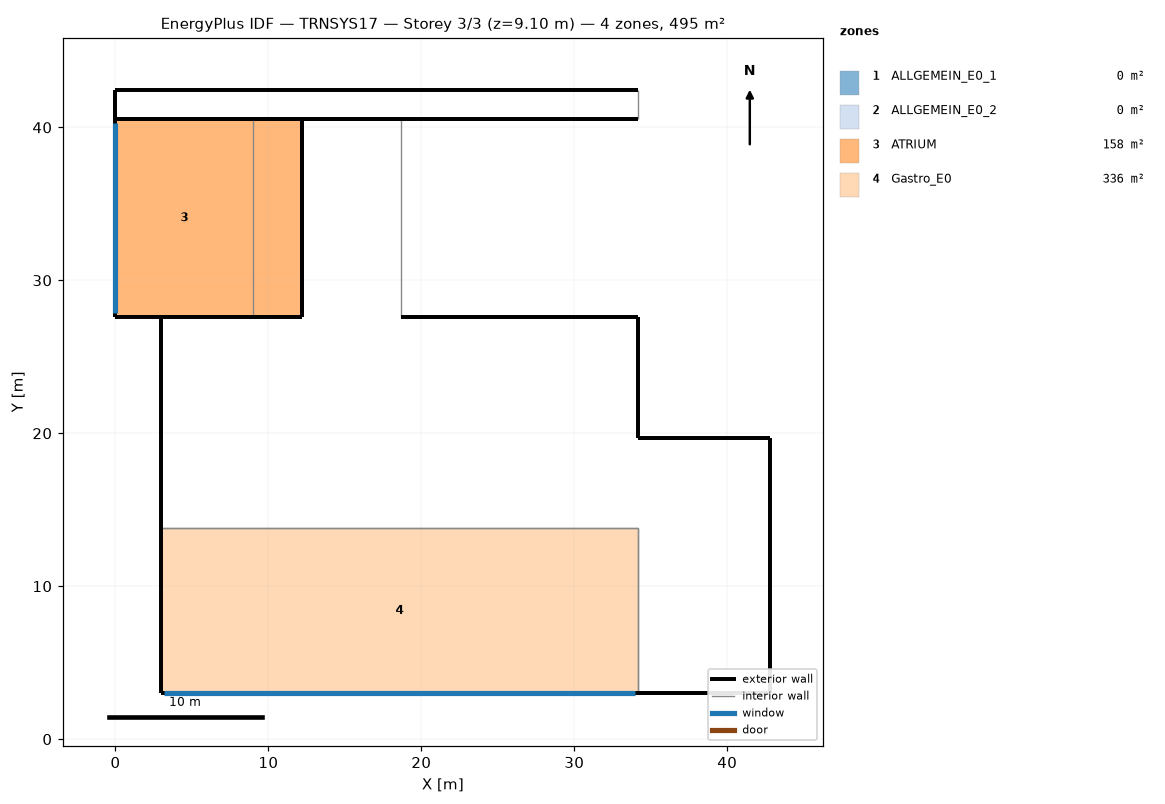
=== STOREY PLAN SPEC (per zone: floor XY polygon, exterior-wall plan segments, windows/doors) ===
zone 1: ALLGEMEIN_E0_1  (0.0 m²)
  exterior wall: (42.82, 19.71) – (34.17, 19.71)  [8.6 m]
  exterior wall: (34.17, 19.71) – (34.17, 27.57)  [7.9 m]
  exterior wall: (12.17, 27.57) – (3.00, 27.57)  [9.2 m]
  exterior wall: (2.98, 27.57) – (2.98, 13.79)  [13.8 m]
  exterior wall: (3.00, 27.57) – (2.98, 27.57)  [0.0 m]
  exterior wall: (34.17, 27.57) – (18.67, 27.57)  [15.5 m]
  exterior wall: (34.17, 3.00) – (42.82, 3.00)  [8.6 m]
  exterior wall: (42.82, 3.00) – (42.82, 19.71)  [16.7 m]
  exterior wall: (12.17, 40.57) – (12.17, 27.57)  [13.0 m]
  exterior wall: (18.67, 40.57) – (12.17, 40.57)  [6.5 m]
  interior walls: 3
zone 2: ALLGEMEIN_E0_2  (0.0 m²)
  exterior wall: (0.00, 40.57) – (34.17, 40.57)  [34.2 m]
  exterior wall: (0.00, 42.42) – (0.00, 40.57)  [1.9 m]
  exterior wall: (34.17, 42.42) – (0.00, 42.42)  [34.2 m]
  interior walls: 1
zone 3: ATRIUM  (158.2 m²)
  floor: (12.17, 40.57) (12.17, 27.57) (9.00, 27.57) (9.00, 40.57)
  floor: (9.00, 40.57) (9.00, 27.57) (0.00, 27.57) (0.00, 40.57)
  exterior wall: (12.17, 40.57) – (0.00, 40.57)  [12.2 m]
  exterior wall: (12.17, 27.57) – (12.17, 40.57)  [13.0 m]
  exterior wall: (0.00, 27.57) – (12.17, 27.57)  [12.2 m]
  exterior wall: (0.00, 40.57) – (0.00, 27.57)  [13.0 m]
    window: (0.00, 40.28) – (0.00, 27.88)  [134.9 m²]
  interior walls: 4
zone 4: Gastro_E0  (336.4 m²)
  floor: (34.17, 13.79) (34.17, 3.00) (2.98, 3.00) (2.98, 13.79)
  exterior wall: (2.98, 3.00) – (34.17, 3.00)  [31.2 m]
    window: (3.20, 3.00) – (33.97, 3.00)  [110.5 m²]
  exterior wall: (2.98, 13.79) – (2.98, 3.00)  [10.8 m]
  interior walls: 2

=== DERIVED (storey summary) ===
Building: TRNSYS17
Storey: 3 of 3  (floor level z = 9.10 m)
Storey gross floor area: 494.6 m²
Zones on this storey: 4
  - ALLGEMEIN_E0_1: floor 0.0 m²; exterior wall 99.8 m (399.4 m²); WWR 0.0%
  - ALLGEMEIN_E0_2: floor 0.0 m²; exterior wall 70.2 m (280.8 m²); WWR 0.0%
  - ATRIUM: floor 158.2 m²; exterior wall 50.3 m (578.9 m²); 1 window(s) 134.9 m²; WWR 23.3%
  - Gastro_E0: floor 336.4 m²; exterior wall 42.0 m (167.9 m²); 1 window(s) 110.5 m²; WWR 65.8%
Zone adjacency: (none detected)